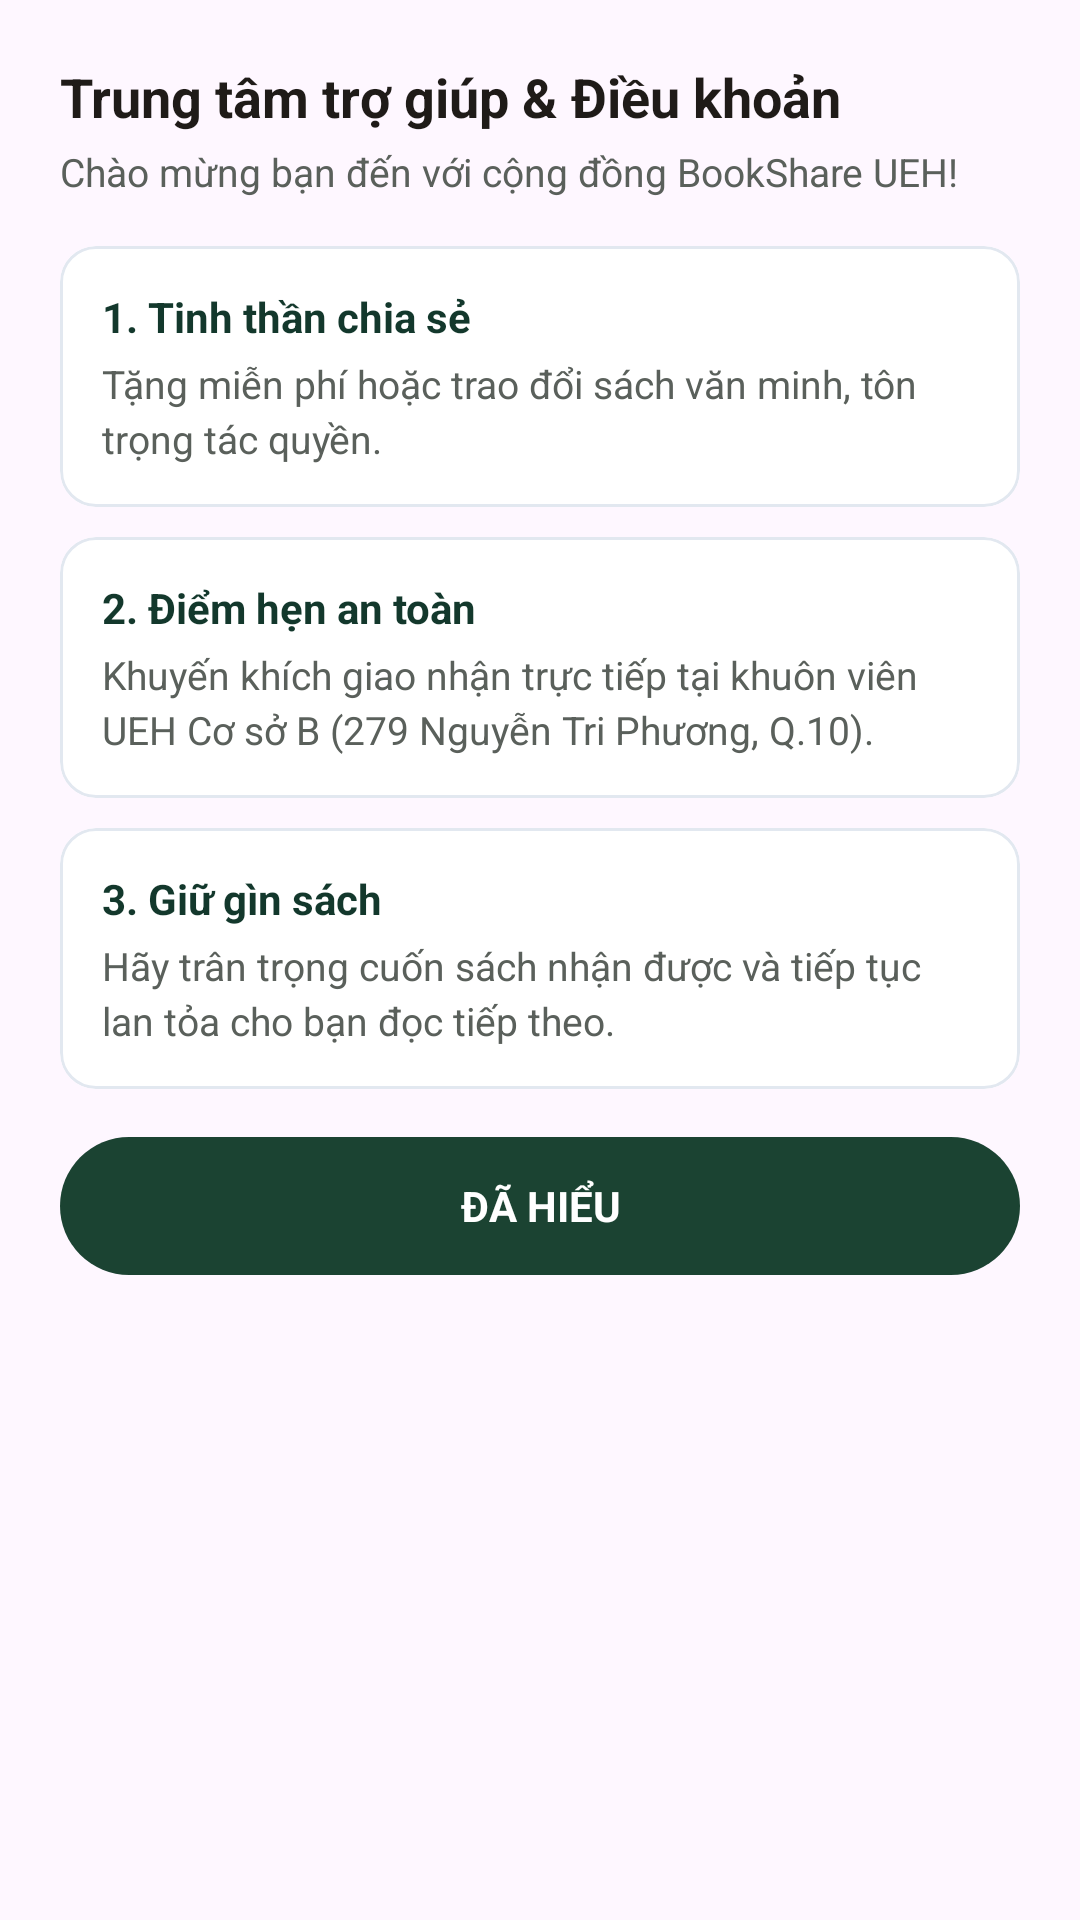

Produce the Android XML layout that renders to this screen, including the resource entries it uses.
<!-- AndroidManifest.xml: application theme Theme.Project -->
<!-- res/layout/dialog_help_center.xml -->
<?xml version="1.0" encoding="utf-8"?>
<LinearLayout xmlns:android="http://schemas.android.com/apk/res/android"
    xmlns:app="http://schemas.android.com/apk/res-auto"
    android:layout_width="match_parent"
    android:layout_height="wrap_content"
    android:background="@drawable/bg_login_card"
    android:orientation="vertical"
    android:padding="20dp">

    
    <TextView
        android:layout_width="match_parent"
        android:layout_height="wrap_content"
        android:text="Trung tâm trợ giúp &amp; Điều khoản"
        android:textColor="@color/text_primary"
        android:textSize="18sp"
        android:textStyle="bold" />

    <TextView
        android:layout_width="match_parent"
        android:layout_height="wrap_content"
        android:layout_marginTop="4dp"
        android:layout_marginBottom="16dp"
        android:text="Chào mừng bạn đến với cộng đồng BookShare UEH!"
        android:textColor="@color/text_secondary"
        android:textSize="13sp" />

    
    <com.google.android.material.card.MaterialCardView
        android:layout_width="match_parent"
        android:layout_height="wrap_content"
        android:layout_marginBottom="10dp"
        app:cardBackgroundColor="@color/card_bg"
        app:cardCornerRadius="12dp"
        app:cardElevation="0dp"
        app:strokeColor="#E2E8F0"
        app:strokeWidth="1dp">

        <LinearLayout
            android:layout_width="match_parent"
            android:layout_height="wrap_content"
            android:orientation="vertical"
            android:padding="14dp">

            <TextView
                android:layout_width="wrap_content"
                android:layout_height="wrap_content"
                android:text="1. Tinh thần chia sẻ"
                android:textColor="@color/primary_dark_green"
                android:textSize="14sp"
                android:textStyle="bold" />

            <TextView
                android:layout_width="match_parent"
                android:layout_height="wrap_content"
                android:layout_marginTop="4dp"
                android:lineSpacingExtra="3dp"
                android:text="Tặng miễn phí hoặc trao đổi sách văn minh, tôn trọng tác quyền."
                android:textColor="@color/text_secondary"
                android:textSize="13sp" />
        </LinearLayout>
    </com.google.android.material.card.MaterialCardView>

    
    <com.google.android.material.card.MaterialCardView
        android:layout_width="match_parent"
        android:layout_height="wrap_content"
        android:layout_marginBottom="10dp"
        app:cardBackgroundColor="@color/card_bg"
        app:cardCornerRadius="12dp"
        app:cardElevation="0dp"
        app:strokeColor="#E2E8F0"
        app:strokeWidth="1dp">

        <LinearLayout
            android:layout_width="match_parent"
            android:layout_height="wrap_content"
            android:orientation="vertical"
            android:padding="14dp">

            <TextView
                android:layout_width="wrap_content"
                android:layout_height="wrap_content"
                android:text="2. Điểm hẹn an toàn"
                android:textColor="@color/primary_dark_green"
                android:textSize="14sp"
                android:textStyle="bold" />

            <TextView
                android:layout_width="match_parent"
                android:layout_height="wrap_content"
                android:layout_marginTop="4dp"
                android:lineSpacingExtra="3dp"
                android:text="Khuyến khích giao nhận trực tiếp tại khuôn viên UEH Cơ sở B (279 Nguyễn Tri Phương, Q.10)."
                android:textColor="@color/text_secondary"
                android:textSize="13sp" />
        </LinearLayout>
    </com.google.android.material.card.MaterialCardView>

    
    <com.google.android.material.card.MaterialCardView
        android:layout_width="match_parent"
        android:layout_height="wrap_content"
        android:layout_marginBottom="16dp"
        app:cardBackgroundColor="@color/card_bg"
        app:cardCornerRadius="12dp"
        app:cardElevation="0dp"
        app:strokeColor="#E2E8F0"
        app:strokeWidth="1dp">

        <LinearLayout
            android:layout_width="match_parent"
            android:layout_height="wrap_content"
            android:orientation="vertical"
            android:padding="14dp">

            <TextView
                android:layout_width="wrap_content"
                android:layout_height="wrap_content"
                android:text="3. Giữ gìn sách"
                android:textColor="@color/primary_dark_green"
                android:textSize="14sp"
                android:textStyle="bold" />

            <TextView
                android:layout_width="match_parent"
                android:layout_height="wrap_content"
                android:layout_marginTop="4dp"
                android:lineSpacingExtra="3dp"
                android:text="Hãy trân trọng cuốn sách nhận được và tiếp tục lan tỏa cho bạn đọc tiếp theo."
                android:textColor="@color/text_secondary"
                android:textSize="13sp" />
        </LinearLayout>
    </com.google.android.material.card.MaterialCardView>

    
    <TextView
        android:id="@+id/btnDismissHelp"
        android:layout_width="match_parent"
        android:layout_height="46dp"
        android:background="@drawable/bg_btn_primary"
        android:clickable="true"
        android:focusable="true"
        android:gravity="center"
        android:text="ĐÃ HIỂU"
        android:textColor="@color/white"
        android:textSize="14sp"
        android:textStyle="bold" />

</LinearLayout>
<!-- resources referenced by this layout -->
<resources>
  <color name="card_bg">#FFFFFFFF</color>
  <color name="primary_dark_green">#13382C</color>
  <color name="text_primary">#1F1B18</color>
  <color name="text_secondary">#5A605B</color>
  <color name="white">#FFFFFFFF</color>
  <!-- drawable bg_btn_primary (drawable) -->
  <?xml version="1.0" encoding="utf-8"?>
  <ripple xmlns:android="http://schemas.android.com/apk/res/android"
      android:color="#33FFFFFF">
      <item>
          <shape android:shape="rectangle">
              <solid android:color="#1B4332" />
              <corners android:radius="26dp" />
          </shape>
      </item>
  </ripple>
  <style name="Theme.Project" parent="Base.Theme.Project" />
  <style name="Base.Theme.Project" parent="Theme.Material3.DayNight.NoActionBar">
          
          
      </style>
</resources>
